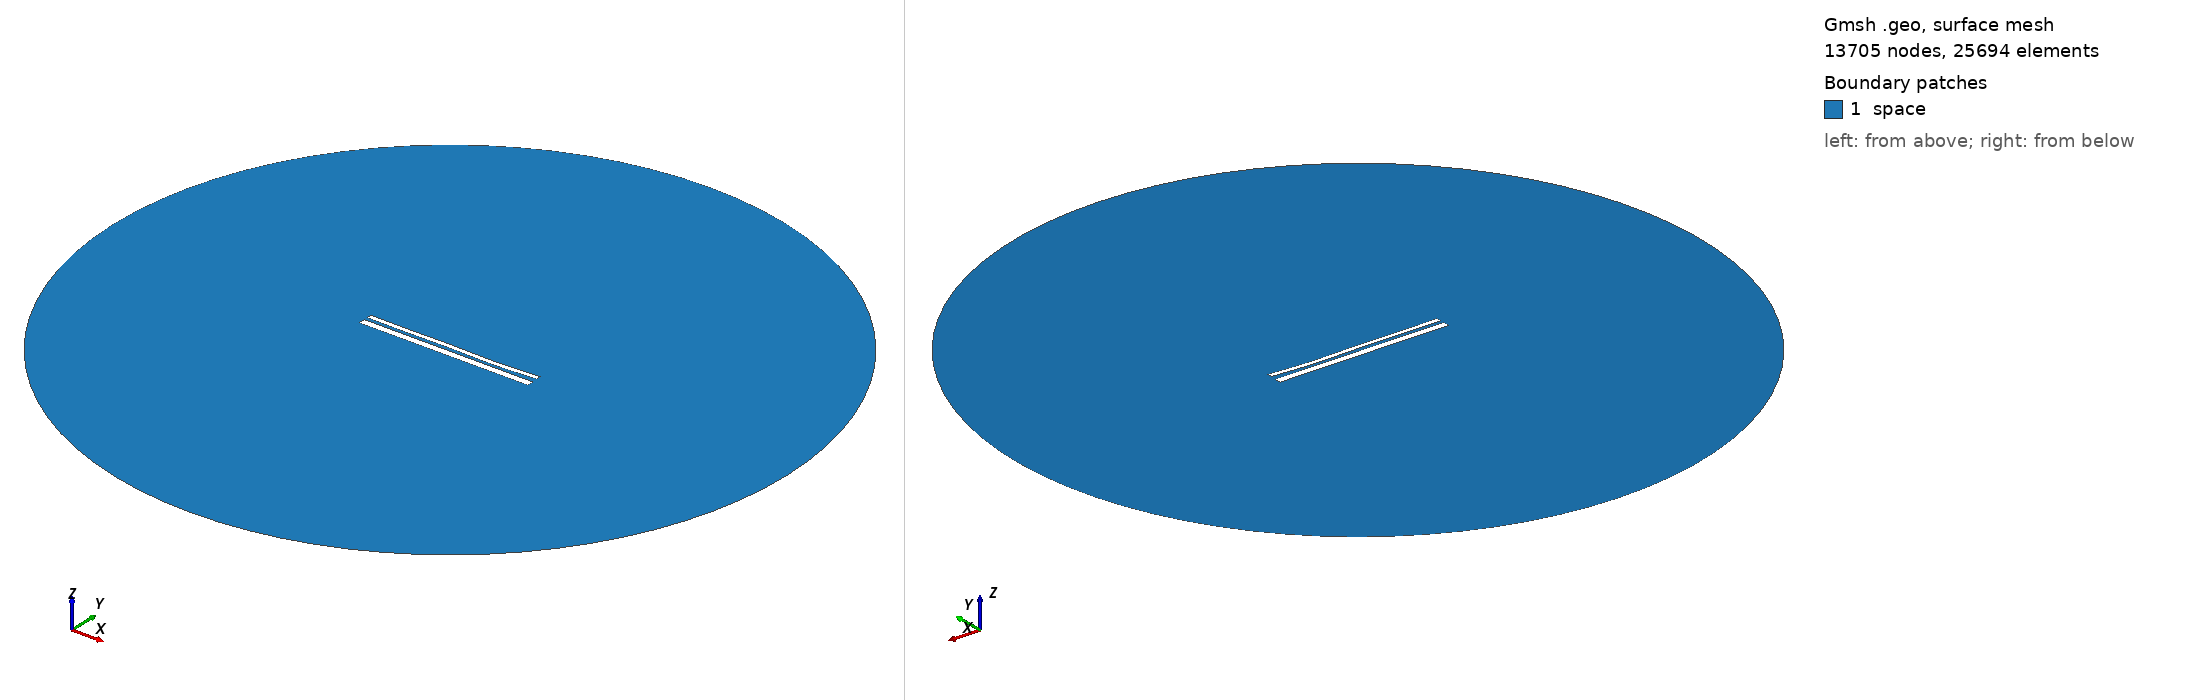

Gmsh geometry script, surface-meshed: 13705 nodes, 25694 surface elements. Boundary patches (legend numbers): 1 space. Left view from above one corner, right view from below the opposite corner. Legend entries are the model's physical surfaces. The drawing asked Gmsh for element sizes between 1% and 20% of the model's largest extent; the script's own settings can give other sizes.

=== 12896.geo (drawn) ===
//---------------------------------------
// Geometry kernel
//---------------------------------------

SetFactory("OpenCASCADE");



//---------------------------------------
// Parameters of the geometry
//---------------------------------------

// Overetch of the upper plate
overetch = 0.5;

// Distance between the plates
distance = 1.5;

// Discretization over the x axis (for the deformation)
nx = 50; 

// Length of the plate
L = 100 - overetch; 

// Number of modes
n = 4; 

// 1st mode coefficient
coeff(1) = 0.07499999999999998;
beta(1) = 0.596864 * 3.1415926535 / L;

// 2nd mode coefficient
coeff(2) = -0.15;
beta(2) = 1.49418 * 3.1415926535 / L;

// 3rd mode coefficient
coeff(3) = 0.15;
beta(3) = 2.50025 * 3.1415926535 / L;

// 4th mode coefficient
coeff(4) = -0.15;
beta(4) = 3.49999 * 3.1415926535 / L;



//---------------------------------------
// Upper plate (deformed rectangle)
//---------------------------------------

// Coordiantes of the upper plate
xmin = -50;
xmax = 50 - overetch;

// Height of the upper plate
yheight = 4 - 2 * overetch;

// Indexes of the points
UpperID[] = {};
LowerID[] = {};
LeftID[] = {};
RightID[] = {};

// Point index
p = 1;

// Horizontal edges
For i In {1:nx}
    x = xmin + (i-1)*(xmax - xmin)/(nx-1);

    y_bottom = distance / 2 + overetch;
    For j In {1:n}
        C = (Cosh(beta(j)*L) + Cos(beta(j)*L)) / (Sinh(beta(j)*L) + Sin(beta(j)*L));
        y_bottom  = y_bottom + coeff(j) * (Cosh(beta(j)*(x+50)) - Cos(beta(j)*(x+50)) - C * (Sinh(beta(j)*(x+50)) - Sin(beta(j)*(x+50))));
    EndFor

    y_top = y_bottom + yheight;

    Point(p) = {x, y_top, 0, 1.0};
    UpperID[i] = p;
    p = p + 1;

    Point(p) = {x, y_bottom, 0, 1.0};
    LowerID[i] = p;
    p = p + 1;
EndFor

// Create point lists
UpperPts[] = {}; LowerPts[] = {};
For i In {1:nx}
  UpperPts[] += {UpperID[i]};
  LowerPts[] += {LowerID[i]};
EndFor

// Build splines
Spline(1) = {UpperPts[]};
Spline(2) = {LowerPts[]};
Line(3) = {LowerPts[nx-1], UpperPts[nx-1]};
Line(4) = {LowerPts[0], UpperPts[0]};

// Build the plane surface
Curve Loop(1) = {2, 3, -1, -4};
Plane Surface(1) = {1};



//---------------------------------------
// Lower plate (rectangle)
//---------------------------------------

// Vertices
Point(1001) = {-50, -1, 0, 1.0};
Point(1002) = { 50, -1, 0, 1.0};
Point(1003) = { 50,  -5, 0, 1.0};
Point(1004) = {-50,  -5, 0, 1.0};

// Edges
Line(5) = {1001, 1002};
Line(6) = {1002, 1003};
Line(7) = {1003, 1004};
Line(8) = {1004, 1001};

// Plane surface
Line Loop(2) = {5, 6, 7, 8};
Plane Surface(2) = {2}; 



//---------------------------------------
// Outer (fictious) boundary
//---------------------------------------

// Points
Point(1005) = {0, 0, 0};       // Center
Point(1006) = {200, 0, 0};     // Start point
Point(1007) = {0, 200, 0};     // 90 degrees
Point(1008) = {-200, 0, 0};    // 180 degrees
Point(1009) = {0, -200, 0};    // 270 degrees

// Circle arcs (each needs start, center, end)
Circle(9) = {1006, 1005, 1007};
Circle(10) = {1007, 1005, 1008};
Circle(11) = {1008, 1005, 1009};
Circle(12) = {1009, 1005, 1006};

// Plane surface for the entire domain
Curve Loop(3) = {9, 10, 11, 12};
Surface(3) = {3};

// Subtract the plates from the whole domain to obtain the actual domain where we want to solve the equations
BooleanDifference{ Surface{3}; Delete; }{ Surface{1}; Surface{2}; Delete; }




//---------------------------------------
// Transfinite Lines/Curves
//---------------------------------------

// Set the number of points on the boundaries
r = 7;

// Plates
Transfinite Curve {1, 2} = 50*r Using Progression 1;
Transfinite Curve {3, 4} = 2*r Using Progression 1;
Transfinite Line {5, 7} = 50*r Using Progression 1;
Transfinite Line {6, 8} = 2*r Using Progression 1;

// Outer boundary
Transfinite Line {9, 10, 11, 12} = 20 Using Progression 1;



//---------------------------------------
// Physical groups
//---------------------------------------                

// Physical curves (boundaries)
Physical Line("force_segment", 10) = {2};
Physical Line("upper_plate", 11) = {1, 3, 4};
Physical Line("lower_plate", 12) = {5, 6, 7, 8};
Physical Line("boundary", 20) = {9, 10, 11, 12};

// Physical Surfaces
Physical Surface("space", 30) = {3};



//---------------------------------------
// 6. Generate the Mesh
//---------------------------------------

// 2D mesh generation
Mesh 2;
